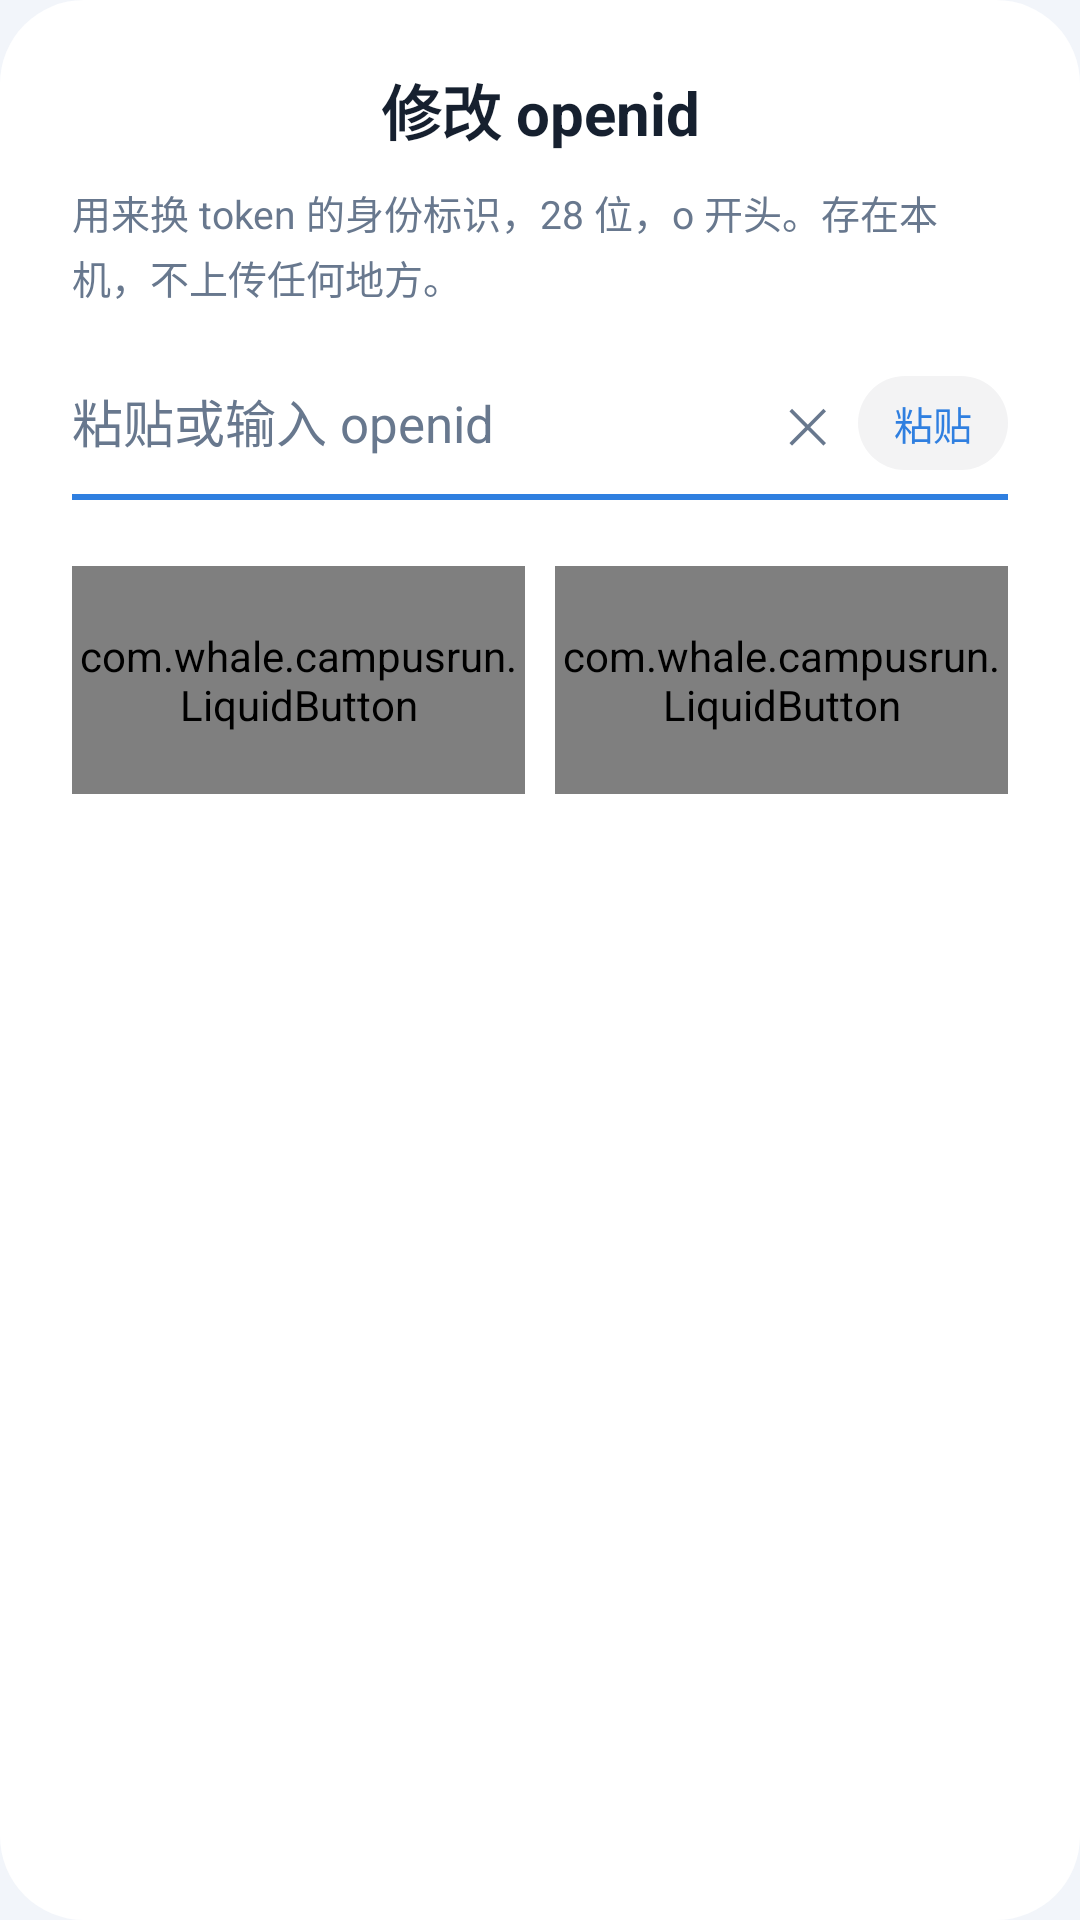

Android layout source for this screen:
<!-- AndroidManifest.xml: application theme Theme.CampusRun -->
<!-- res/layout/dialog_openid.xml -->
<?xml version="1.0" encoding="utf-8"?>
<LinearLayout xmlns:android="http://schemas.android.com/apk/res/android"
    xmlns:app="http://schemas.android.com/apk/res-auto"
    android:layout_width="match_parent"
    android:layout_height="wrap_content"
    android:background="@drawable/card_group"
    android:orientation="vertical"
    android:paddingStart="24dp"
    android:paddingTop="22dp"
    android:paddingEnd="24dp"
    android:paddingBottom="20dp">

    <TextView
        android:layout_width="match_parent"
        android:layout_height="wrap_content"
        android:gravity="center"
        android:text="@string/openid_dialog_title"
        android:textColor="@color/fg"
        android:textSize="20sp"
        android:textStyle="bold" />

    <TextView
        android:layout_width="match_parent"
        android:layout_height="wrap_content"
        android:layout_marginTop="10dp"
        android:lineSpacingExtra="3dp"
        android:text="@string/openid_dialog_desc"
        android:textColor="@color/fg_dim"
        android:textSize="13sp" />

    <LinearLayout
        android:layout_width="match_parent"
        android:layout_height="wrap_content"
        android:layout_marginTop="18dp"
        android:gravity="center_vertical"
        android:orientation="horizontal">

        <EditText
            android:id="@+id/etOpenidInput"
            android:layout_width="0dp"
            android:layout_height="wrap_content"
            android:layout_weight="1"
            android:background="@null"
            android:hint="@string/openid_dialog_hint"
            android:inputType="textNoSuggestions"
            android:maxLength="28"
            android:maxLines="1"
            android:paddingTop="8dp"
            android:paddingBottom="10dp"
            android:textColor="@color/fg"
            android:textColorHint="@color/fg_dim"
            android:textSize="17sp" />

        <TextView
            android:id="@+id/tvOpenidCount"
            android:layout_width="wrap_content"
            android:layout_height="wrap_content"
            android:layout_marginStart="8dp"
            android:textColor="@color/fg_dim"
            android:textSize="12sp" />

        <TextView
            android:id="@+id/btnOpenidClear"
            android:layout_width="wrap_content"
            android:layout_height="wrap_content"
            android:layout_marginStart="8dp"
            android:background="?attr/selectableItemBackgroundBorderless"
            android:contentDescription="@string/b_clear"
            android:padding="6dp"
            android:text="✕"
            android:textColor="@color/fg_dim"
            android:textSize="16sp" />

        <TextView
            android:id="@+id/btnOpenidPaste"
            android:layout_width="wrap_content"
            android:layout_height="wrap_content"
            android:layout_marginStart="4dp"
            android:background="@drawable/chip_bg"
            android:paddingStart="12dp"
            android:paddingTop="6dp"
            android:paddingEnd="12dp"
            android:paddingBottom="6dp"
            android:text="@string/b_paste"
            android:textColor="@color/accent"
            android:textSize="13sp" />
    </LinearLayout>

    <View
        android:layout_width="match_parent"
        android:layout_height="2dp"
        android:layout_marginTop="2dp"
        android:background="@color/accent" />

    <TextView
        android:id="@+id/tvOpenidWarn"
        android:layout_width="match_parent"
        android:layout_height="wrap_content"
        android:layout_marginTop="8dp"
        android:textColor="@color/danger"
        android:textSize="12sp"
        android:visibility="gone" />

    <LinearLayout
        android:layout_width="match_parent"
        android:layout_height="wrap_content"
        android:layout_marginTop="22dp"
        android:orientation="horizontal">

        <com.whale.campusrun.LiquidButton
            app:liquidTone="muted"
            android:id="@+id/btnOpenidCancel"
            android:layout_width="0dp"
            android:layout_height="76dp"
            android:layout_marginEnd="10dp"
            android:layout_weight="1"
            app:liquidRoom="8dp"
            android:gravity="center"
            android:text="@string/cancel"
            android:textColor="@color/fg"
            android:textSize="16sp" />

        <com.whale.campusrun.LiquidButton
            app:liquidTone="accent"
            android:id="@+id/btnOpenidSave"
            android:layout_width="0dp"
            android:layout_height="76dp"
            android:layout_weight="1"
            app:liquidRoom="8dp"
            android:gravity="center"
            android:text="@string/save"
            android:textColor="@color/on_accent"
            android:textSize="16sp"
            android:textStyle="bold" />
    </LinearLayout>
</LinearLayout>
<!-- resources referenced by this layout -->
<resources>
  <color name="accent">#2F7FE0</color>
  <color name="danger">#D14343</color>
  <color name="fg">#16202F</color>
  <color name="fg_dim">#68788E</color>
  <color name="on_accent">#FFFFFF</color>
  <!-- drawable card_group (drawable) -->
  <?xml version="1.0" encoding="utf-8"?>
  <shape xmlns:android="http://schemas.android.com/apk/res/android"
      android:shape="rectangle">
      <solid android:color="@color/box" />
      <corners android:radius="@dimen/radius_group" />
  </shape>
  <!-- drawable chip_bg (drawable) -->
  <?xml version="1.0" encoding="utf-8"?>
  <shape xmlns:android="http://schemas.android.com/apk/res/android" android:shape="rectangle">
      <solid android:color="@color/field_bg" />
      <corners android:radius="999dp" />
  </shape>
  <string name="b_clear">清空</string>
  <string name="b_paste">粘贴</string>
  <string name="cancel">取消</string>
  <string name="openid_dialog_desc">用来换 token 的身份标识，28 位，o 开头。存在本机，不上传任何地方。</string>
  <string name="openid_dialog_hint">粘贴或输入 openid</string>
  <string name="openid_dialog_title">修改 openid</string>
  <string name="save">保存</string>
  <style name="Theme.CampusRun" parent="Theme.AppCompat.DayNight.NoActionBar">
          <item name="android:windowBackground">@color/bg</item>
          <item name="colorPrimary">@color/accent</item>
          <item name="colorPrimaryDark">@color/bg</item>
          <item name="colorAccent">@color/accent</item>
          <item name="android:textColorPrimary">@color/fg</item>
          <item name="android:textColorSecondary">@color/fg_dim</item>
          
          <item name="android:statusBarColor">@color/bg</item>
          <item name="android:navigationBarColor">@color/bg_deep</item>
          
          <item name="android:windowLightStatusBar">true</item>
          <item name="android:colorControlActivated">@color/accent</item>
      </style>
  <color name="box">#FFFFFF</color>
  <dimen name="radius_group">28dp</dimen>
  <color name="field_bg">#0D16202F</color>
  <color name="bg">#F2F5FA</color>
  <color name="bg_deep">#E2EAF7</color>
</resources>
